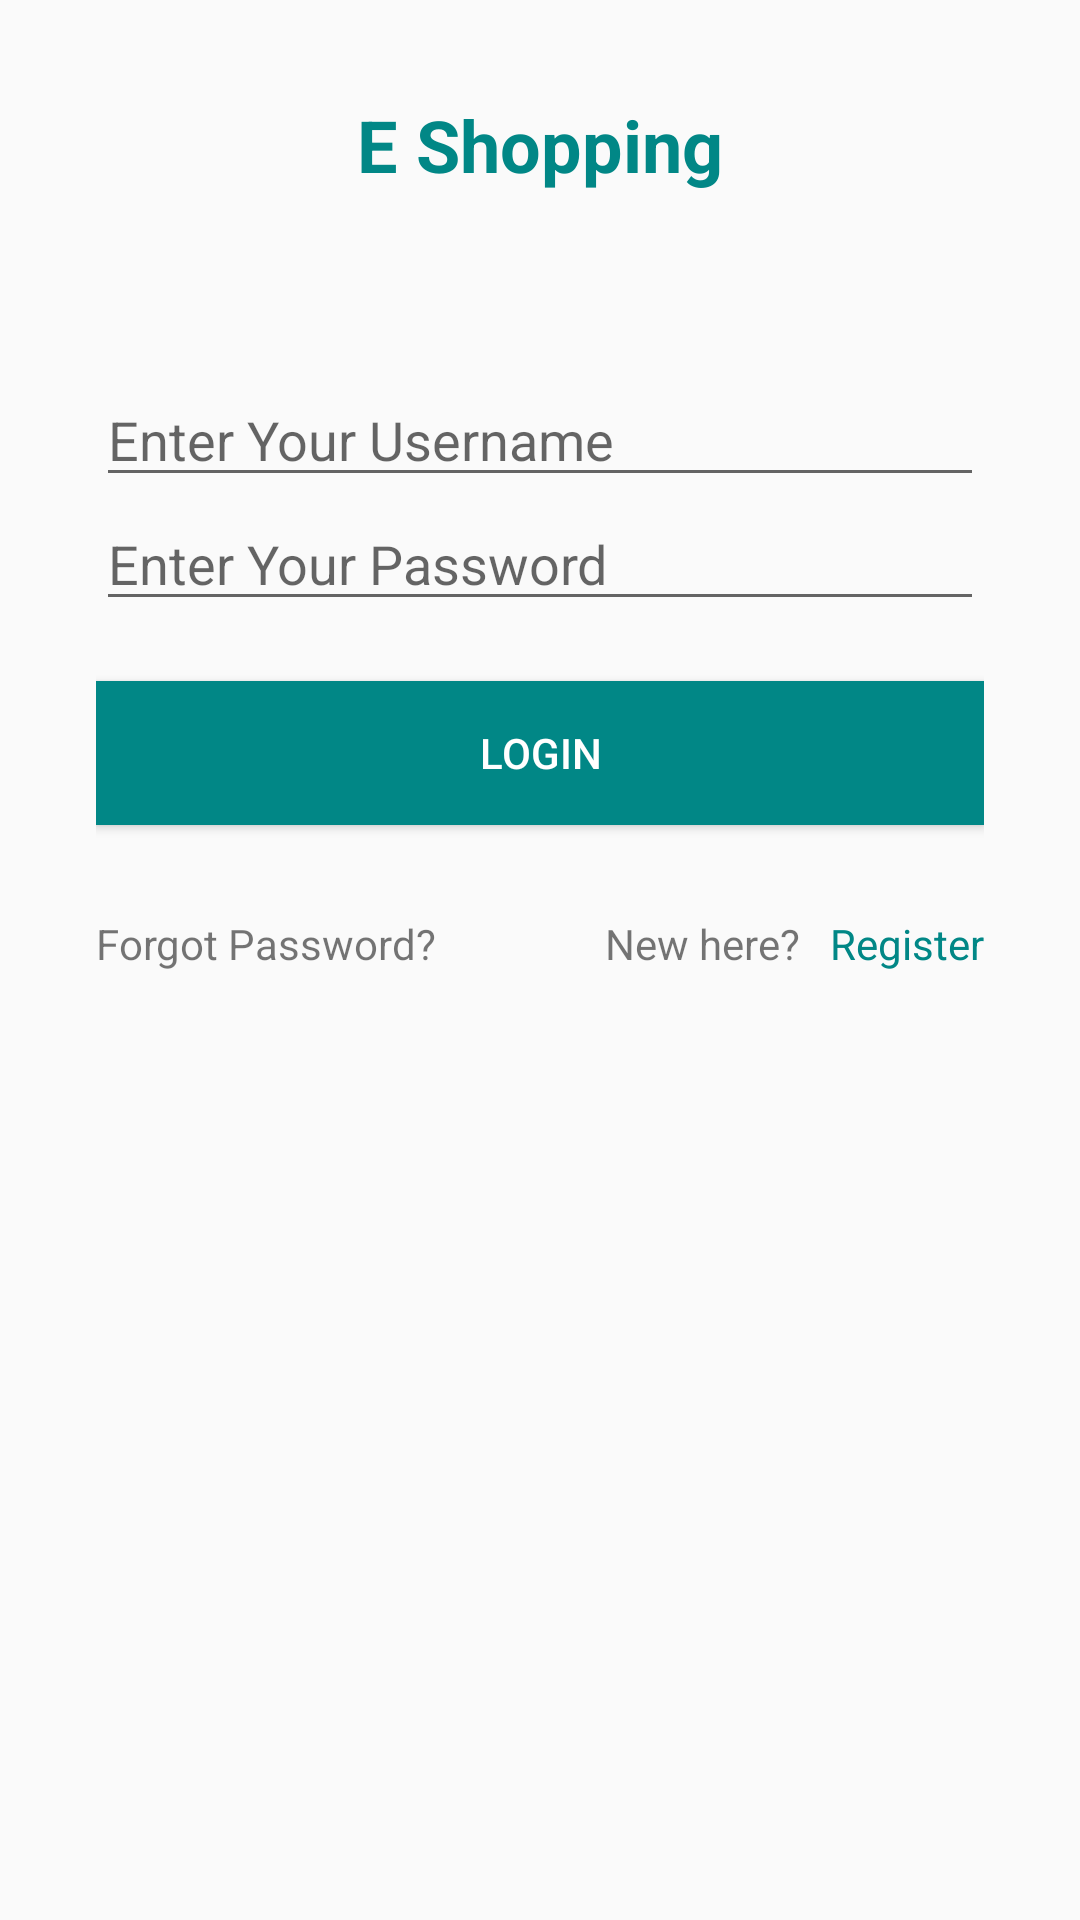

Android layout source for this screen:
<!-- AndroidManifest.xml: activity theme Theme.EShopping -->
<!-- res/layout/activity_main.xml -->
<?xml version="1.0" encoding="utf-8"?>
<LinearLayout xmlns:android="http://schemas.android.com/apk/res/android"
    xmlns:app="http://schemas.android.com/apk/res-auto"
    xmlns:tools="http://schemas.android.com/tools"
    android:layout_width="match_parent"
    android:layout_height="match_parent"
    android:orientation="vertical"
    android:padding="32dp"
    tools:context=".MainActivity">

    <TextView
        android:layout_width="wrap_content"
        android:layout_height="wrap_content"
        android:text="@string/app_name"
        android:textColor="@color/teal_700"
        android:textSize="24sp"
        android:paddingBottom="60dp"
        android:textStyle="bold"
        android:layout_gravity="center_horizontal"
        />

    <EditText
        android:layout_width="match_parent"
        android:layout_height="wrap_content"
        android:inputType="text"
        android:id="@+id/user"
        android:hint="Enter Your Username"
    />
    <EditText
        android:layout_width="match_parent"
        android:layout_height="wrap_content"
        android:id="@+id/pass"
        android:inputType="textPassword"
        android:hint="Enter Your Password"/>

    <Button
        android:layout_width="match_parent"
        android:layout_height="wrap_content"
        android:background="@color/teal_700"
        android:textColor="@color/white"
        android:id="@+id/login"
        android:layout_marginBottom="10dp"
        android:layout_marginTop="20dp"
        android:text="Login"/>


    <LinearLayout
        android:layout_width="match_parent"
        android:layout_height="wrap_content"
        android:paddingTop="20dp"
        android:orientation="horizontal">
        <TextView
            android:layout_width="wrap_content"
            android:layout_height="wrap_content"
            android:layout_weight="1"
            android:text="Forgot Password?"/>
        <TextView
            android:layout_width="wrap_content"
            android:layout_height="wrap_content"
            android:text="New here?"/>
        <TextView
            android:layout_width="wrap_content"
            android:layout_height="wrap_content"
            android:textColor="@color/teal_700"
            android:paddingStart="10dp"
            android:text="Register"/>
    </LinearLayout>
</LinearLayout>
<!-- resources referenced by this layout -->
<resources>
  <string name="app_name">E Shopping</string>
  <style name="Theme.EShopping" parent="Theme.AppCompat.Light.NoActionBar">
          
          <item name="colorPrimary">@color/purple_500</item>
          <item name="colorPrimaryVariant">@color/purple_700</item>
          <item name="colorOnPrimary">@color/white</item>
          
          <item name="colorSecondary">@color/teal_200</item>
          <item name="colorSecondaryVariant">@color/teal_700</item>
          <item name="colorOnSecondary">@color/black</item>
          
          <item name="android:statusBarColor">?attr/colorPrimaryVariant</item>
          
      </style>
  <!-- not gathered from this repository: default colours our renderer supplied (Android Studio template values) -->
  <color name="purple_500">#FF6200EE</color>
  <color name="purple_700">#FF3700B3</color>
  <color name="teal_200">#FF03DAC5</color>
  <color name="teal_700">#FF018786</color>
  <color name="black">#FF000000</color>
  <color name="white">#FFFFFFFF</color>
</resources>
